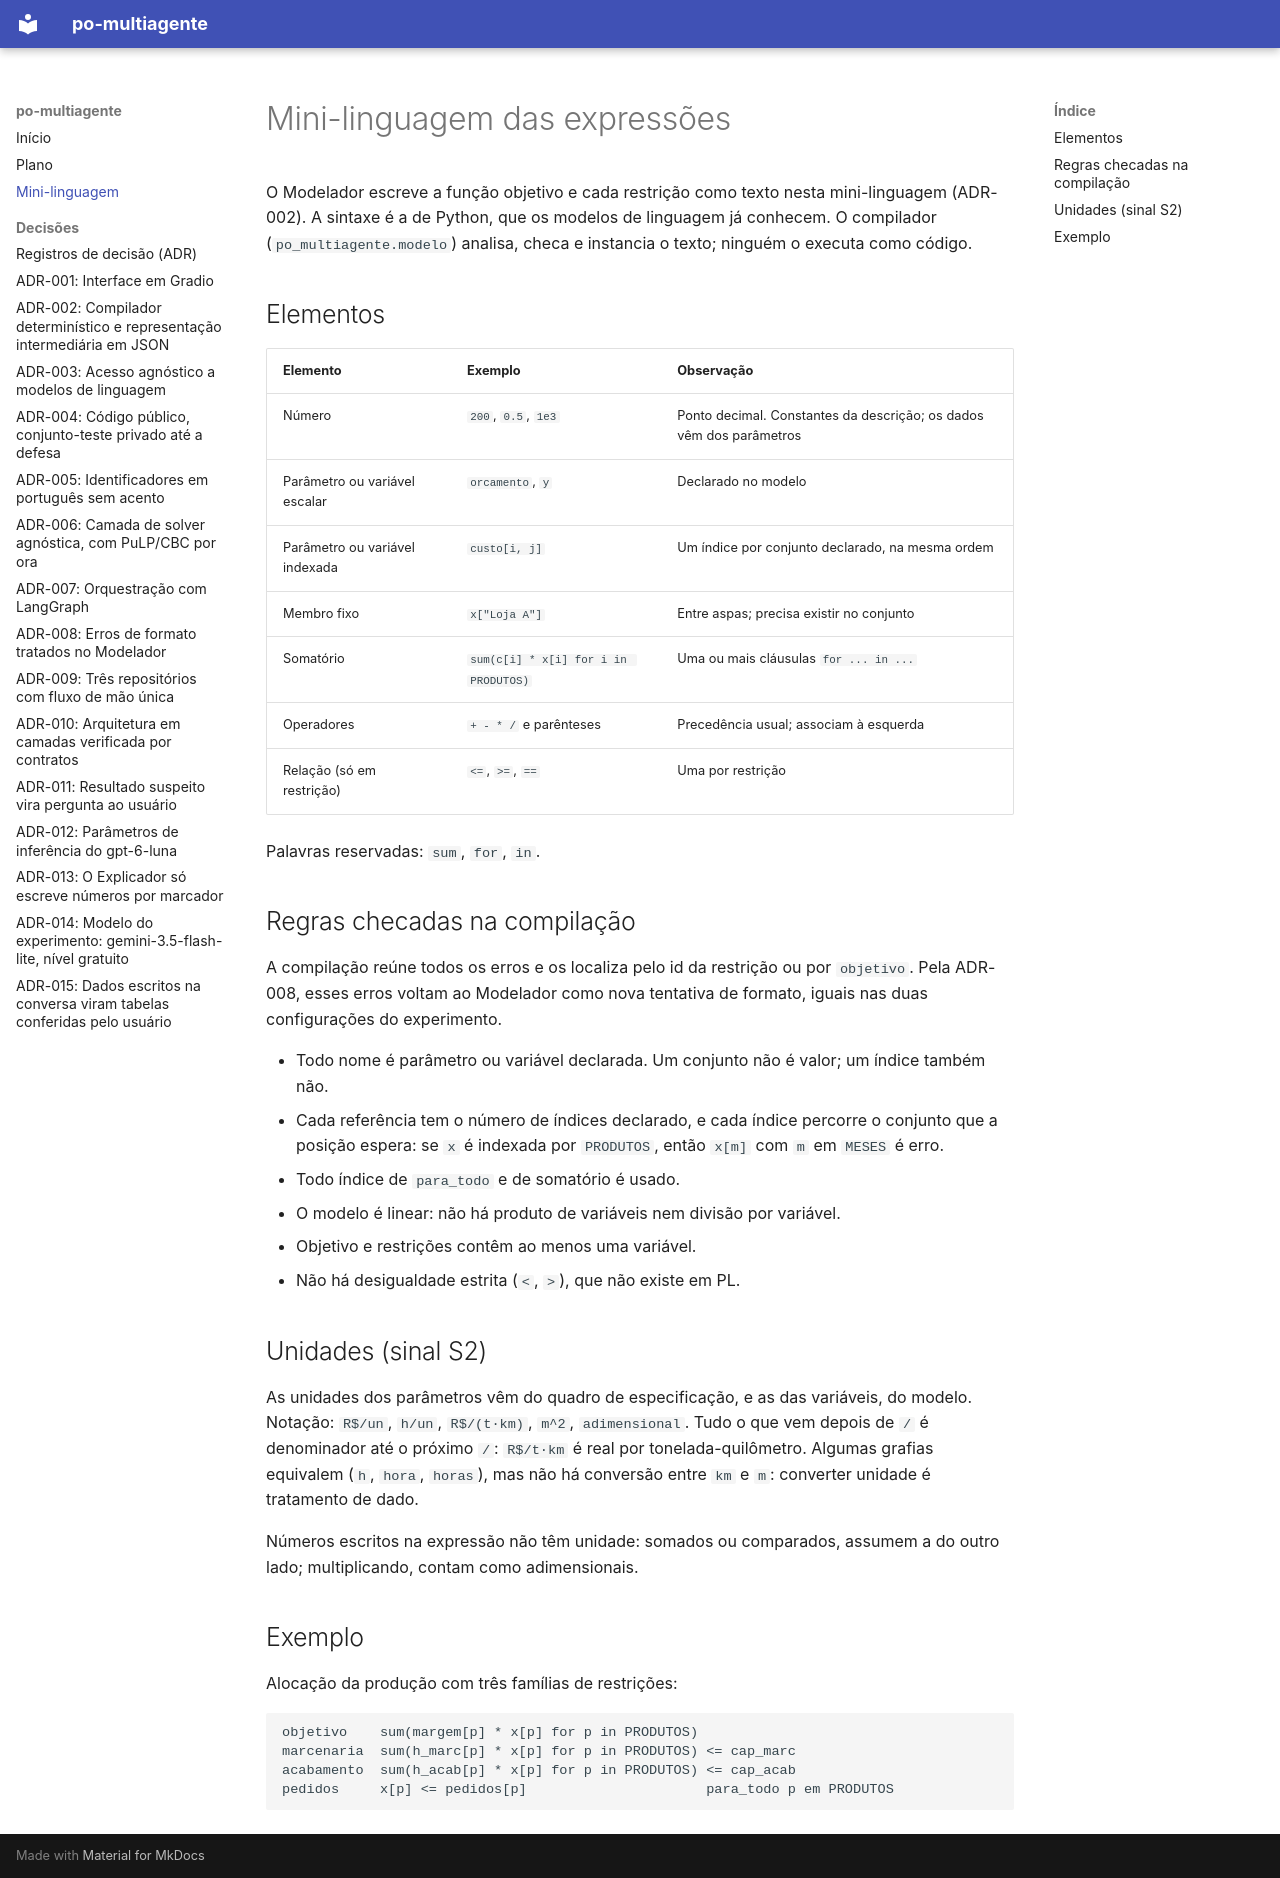

repository: ThiagoBibiano/po-multiagente · page: gramatica/index.html · generator: mkdocs

# Mini-linguagem das expressões

O Modelador escreve a função objetivo e cada restrição como texto nesta
mini-linguagem (ADR-002). A sintaxe é a de Python, que os modelos de
linguagem já conhecem. O compilador (`po_multiagente.modelo`) analisa, checa
e instancia o texto; ninguém o executa como código.

## Elementos

| Elemento | Exemplo | Observação |
|---|---|---|
| Número | `200`, `0.5`, `1e3` | Ponto decimal. Constantes da descrição; os dados vêm dos parâmetros |
| Parâmetro ou variável escalar | `orcamento`, `y` | Declarado no modelo |
| Parâmetro ou variável indexada | `custo[i, j]` | Um índice por conjunto declarado, na mesma ordem |
| Membro fixo | `x["Loja A"]` | Entre aspas; precisa existir no conjunto |
| Somatório | `sum(c[i] * x[i] for i in PRODUTOS)` | Uma ou mais cláusulas `for ... in ...` |
| Operadores | `+ - * /` e parênteses | Precedência usual; associam à esquerda |
| Relação (só em restrição) | `<=`, `>=`, `==` | Uma por restrição |

Palavras reservadas: `sum`, `for`, `in`.

## Regras checadas na compilação

A compilação reúne todos os erros e os localiza pelo id da restrição ou por
`objetivo`. Pela ADR-008, esses erros voltam ao Modelador como nova
tentativa de formato, iguais nas duas configurações do experimento.

- Todo nome é parâmetro ou variável declarada. Um conjunto não é valor; um
  índice também não.
- Cada referência tem o número de índices declarado, e cada índice percorre
  o conjunto que a posição espera: se `x` é indexada por `PRODUTOS`, então
  `x[m]` com `m` em `MESES` é erro.
- Todo índice de `para_todo` e de somatório é usado.
- O modelo é linear: não há produto de variáveis nem divisão por variável.
- Objetivo e restrições contêm ao menos uma variável.
- Não há desigualdade estrita (`<`, `>`), que não existe em PL.

## Unidades (sinal S2)

As unidades dos parâmetros vêm do quadro de especificação, e as das
variáveis, do modelo. Notação: `R$/un`, `h/un`, `R$/(t·km)`, `m^2`,
`adimensional`. Tudo o que vem depois de `/` é denominador até o próximo
`/`: `R$/t·km` é real por tonelada-quilômetro. Algumas grafias equivalem
(`h`, `hora`, `horas`), mas não há conversão entre `km` e `m`: converter
unidade é tratamento de dado.

Números escritos na expressão não têm unidade: somados ou comparados,
assumem a do outro lado; multiplicando, contam como adimensionais.

## Exemplo

Alocação da produção com três famílias de restrições:

```text
objetivo    sum(margem[p] * x[p] for p in PRODUTOS)
marcenaria  sum(h_marc[p] * x[p] for p in PRODUTOS) <= cap_marc
acabamento  sum(h_acab[p] * x[p] for p in PRODUTOS) <= cap_acab
pedidos     x[p] <= pedidos[p]                      para_todo p em PRODUTOS
```
